The GitHub repository jsjnrxx2001/LabVirtualPlant contains a labelled image folder "LabVirtualPlant" with 7 categories: batol gourd healthy, cashew healthy, corn healthy, lemon healthy, papaya healthy, tomato healthy, zucchini healthy. Examples follow, each with its label.

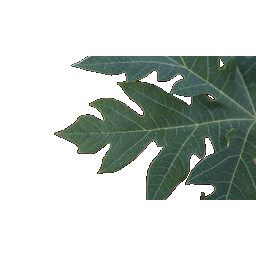
Label: papaya healthy

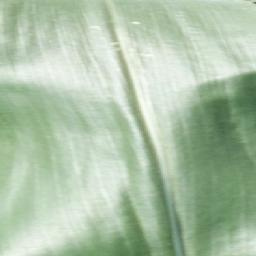
Label: corn healthy

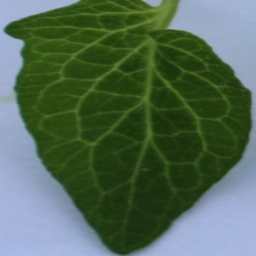
Label: tomato healthy

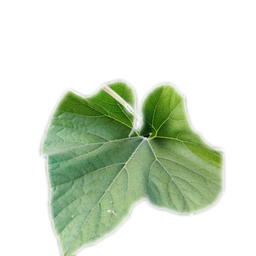
Label: batol gourd healthy

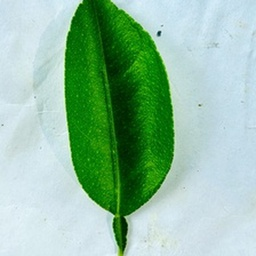
Label: lemon healthy

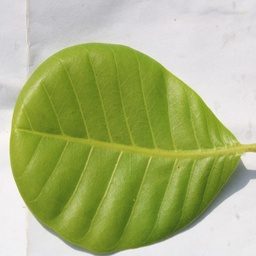
Label: cashew healthy
